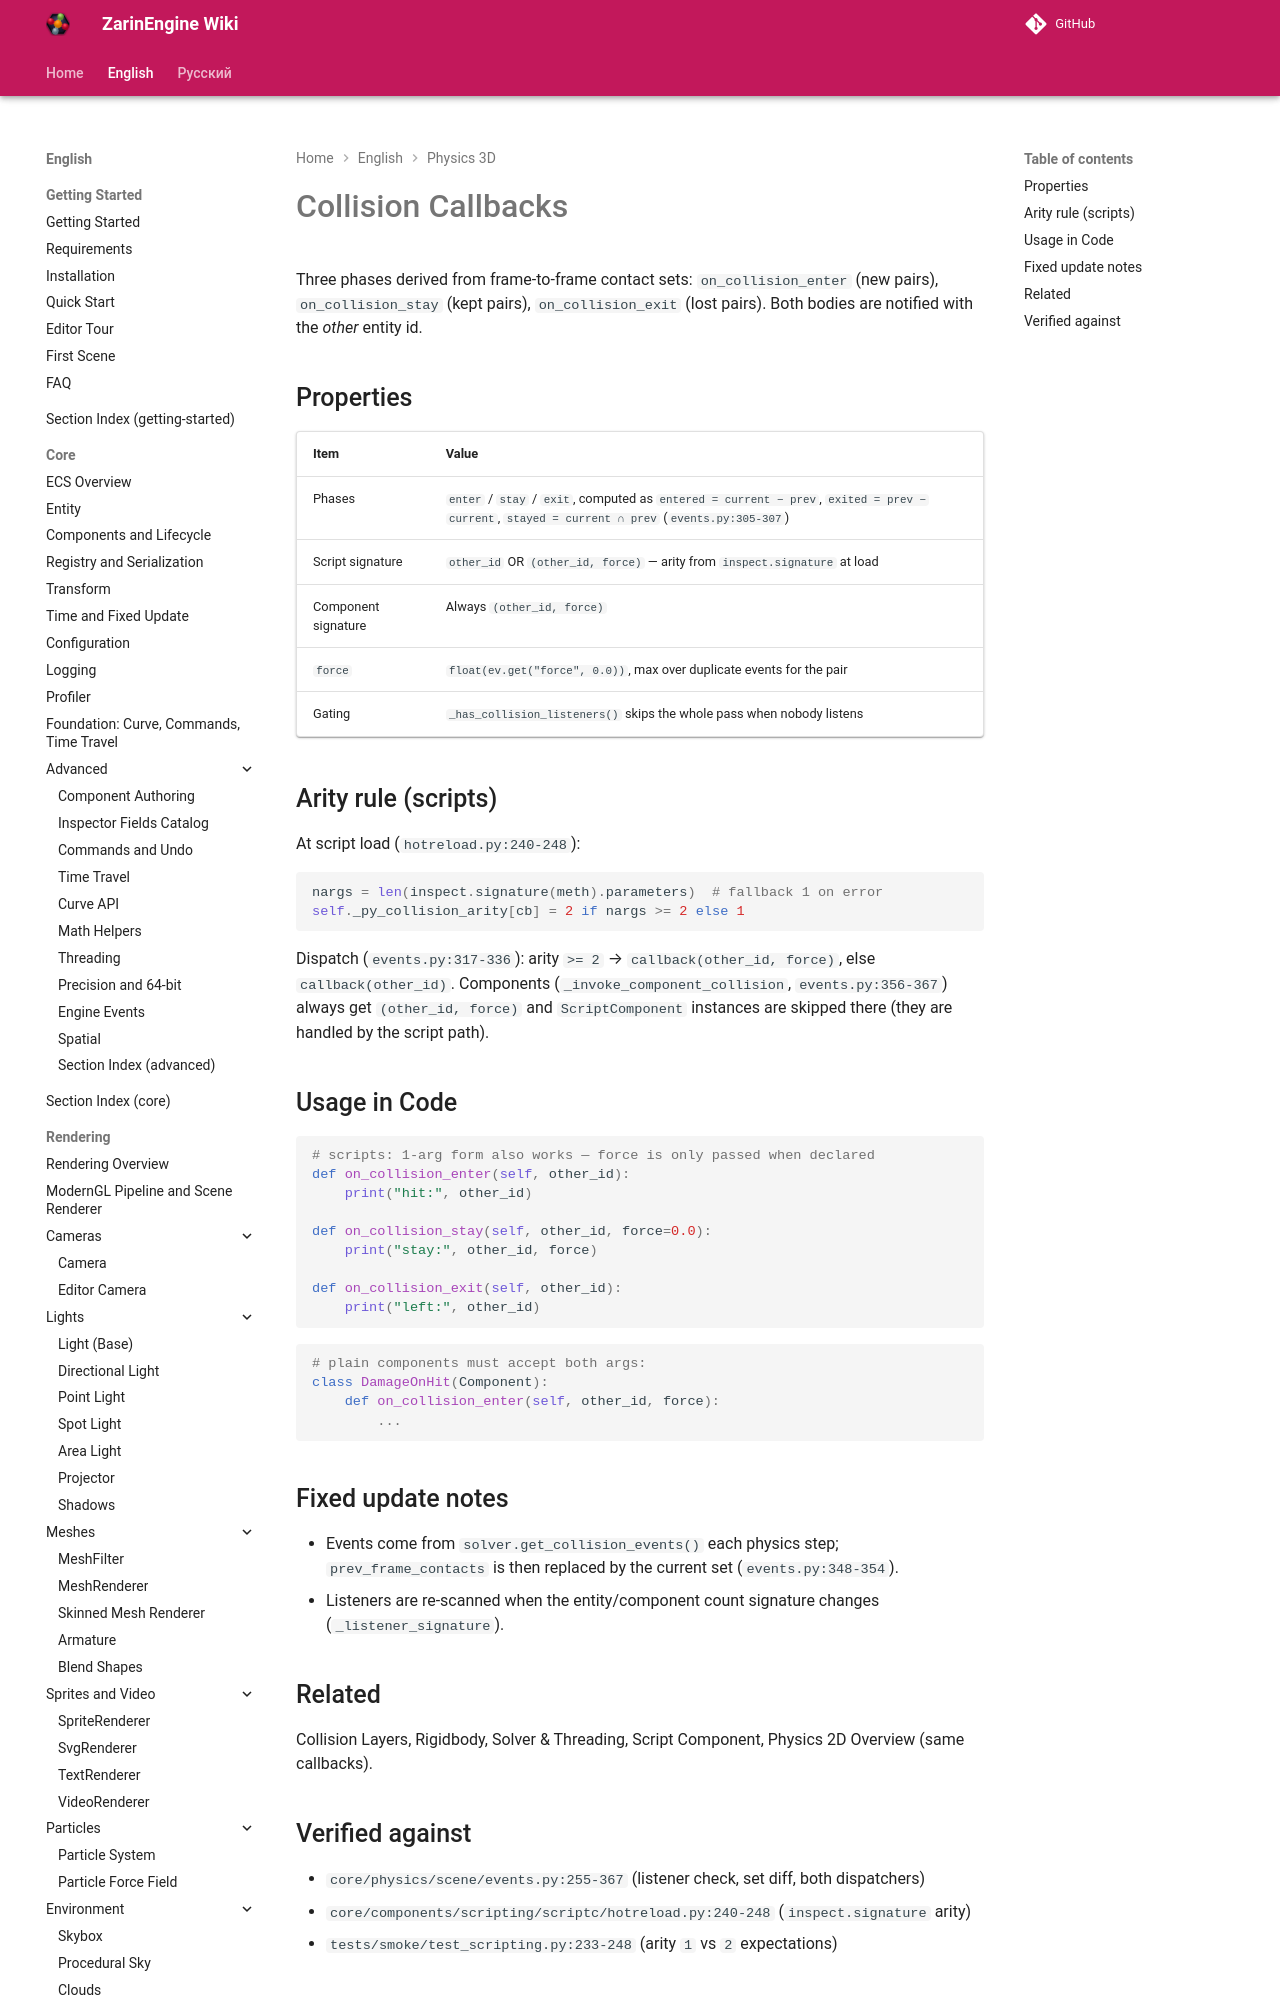

repository: EgorKonstrukt/ZarinEngineWiki · page: en/physics-3d/collision-callbacks/index.html · generator: mkdocs

# Collision Callbacks

Three phases derived from frame-to-frame contact sets: `on_collision_enter` (new pairs), `on_collision_stay` (kept pairs), `on_collision_exit` (lost pairs). Both bodies are notified with the *other* entity id.
